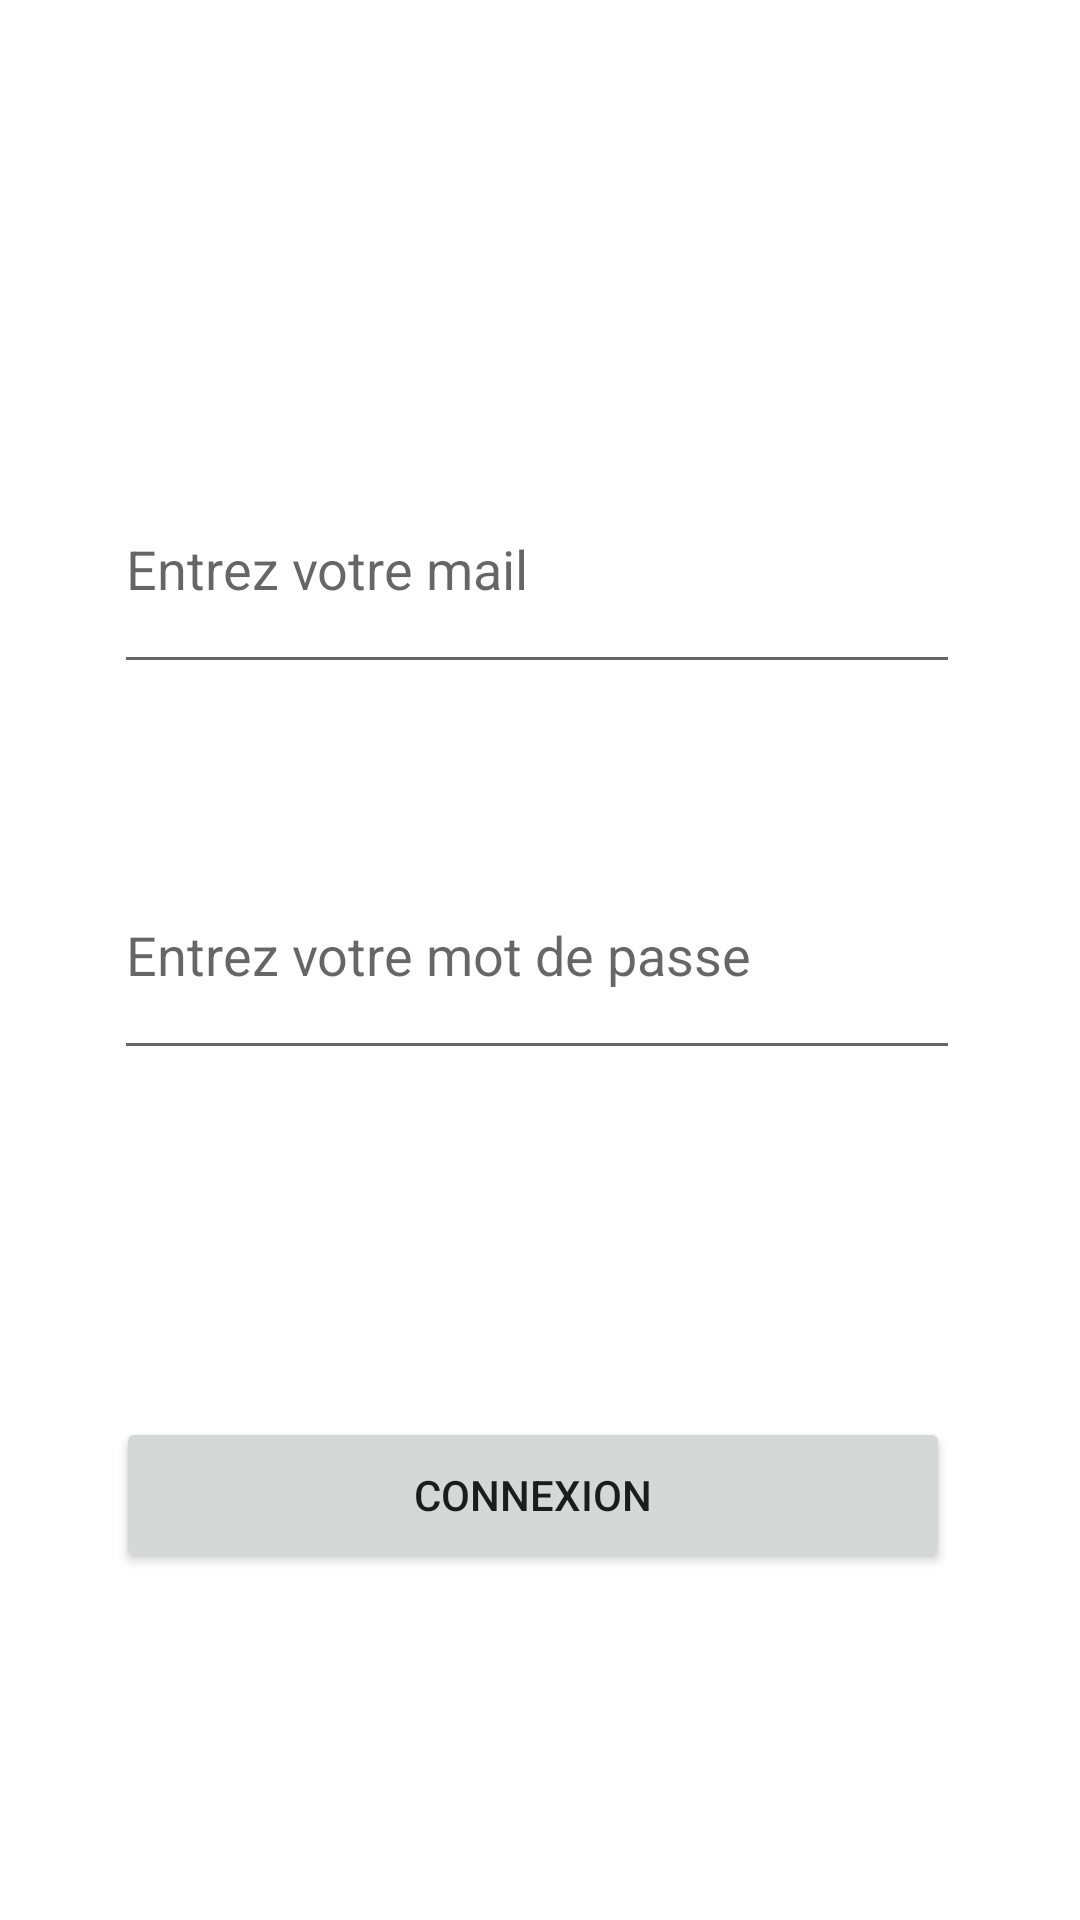

Layout XML and referenced resources for this Android screen:
<!-- AndroidManifest.xml: application theme Theme.CabinetJuridique -->
<!-- res/layout/activity_connexion.xml -->
<?xml version="1.0" encoding="utf-8"?>
<androidx.constraintlayout.widget.ConstraintLayout xmlns:android="http://schemas.android.com/apk/res/android"
    xmlns:app="http://schemas.android.com/apk/res-auto"
    xmlns:tools="http://schemas.android.com/tools"
    android:layout_width="match_parent"
    android:layout_height="match_parent"
    tools:context=".Connexion">

    <EditText
        android:id="@+id/editTextMail"
        android:layout_width="282dp"
        android:layout_height="80dp"
        android:hint="Entrez votre mail"
        app:layout_constraintBottom_toBottomOf="parent"
        app:layout_constraintEnd_toEndOf="parent"
        app:layout_constraintHorizontal_bias="0.488"
        app:layout_constraintStart_toStartOf="parent"
        app:layout_constraintTop_toTopOf="parent"
        app:layout_constraintVertical_bias="0.264"
        />

    <EditText
        android:id="@+id/editTextMotDePasse"
        android:layout_width="282dp"
        android:layout_height="80dp"
        android:hint="Entrez votre mot de passe"
        app:layout_constraintBottom_toBottomOf="parent"
        app:layout_constraintEnd_toEndOf="parent"
        app:layout_constraintHorizontal_bias="0.488"
        app:layout_constraintStart_toStartOf="parent"
        app:layout_constraintTop_toBottomOf="@+id/editTextMail"
        app:layout_constraintVertical_bias="0.147" />

    <Button
        android:id="@+id/button"
        android:layout_width="278dp"
        android:layout_height="52dp"
        android:text="@string/connexion"
        app:layout_constraintBottom_toBottomOf="parent"
        app:layout_constraintEnd_toEndOf="parent"
        app:layout_constraintHorizontal_bias="0.473"
        app:layout_constraintStart_toStartOf="parent"
        app:layout_constraintTop_toBottomOf="@+id/editTextMotDePasse" />

</androidx.constraintlayout.widget.ConstraintLayout>
<!-- resources referenced by this layout -->
<resources>
  <string name="connexion">Connexion</string>
  <style name="Theme.CabinetJuridique" parent="Theme.MaterialComponents.DayNight.DarkActionBar">
          
          <item name="colorPrimary">@color/beige</item>
          <item name="colorPrimaryVariant">@color/beige</item>
          <item name="colorOnPrimary">@color/white</item>
          
          <item name="colorSecondary">@color/teal_200</item>
          <item name="colorSecondaryVariant">@color/teal_700</item>
          <item name="colorOnSecondary">@color/black</item>
          
          <item name="android:statusBarColor">?attr/colorPrimaryVariant</item>
          
      </style>
  <color name="beige">#DEB887</color>
  <color name="white">#FFFFFFFF</color>
  <color name="teal_200">#FF03DAC5</color>
  <color name="teal_700">#FF018786</color>
  <color name="black">#FF000000</color>
</resources>
